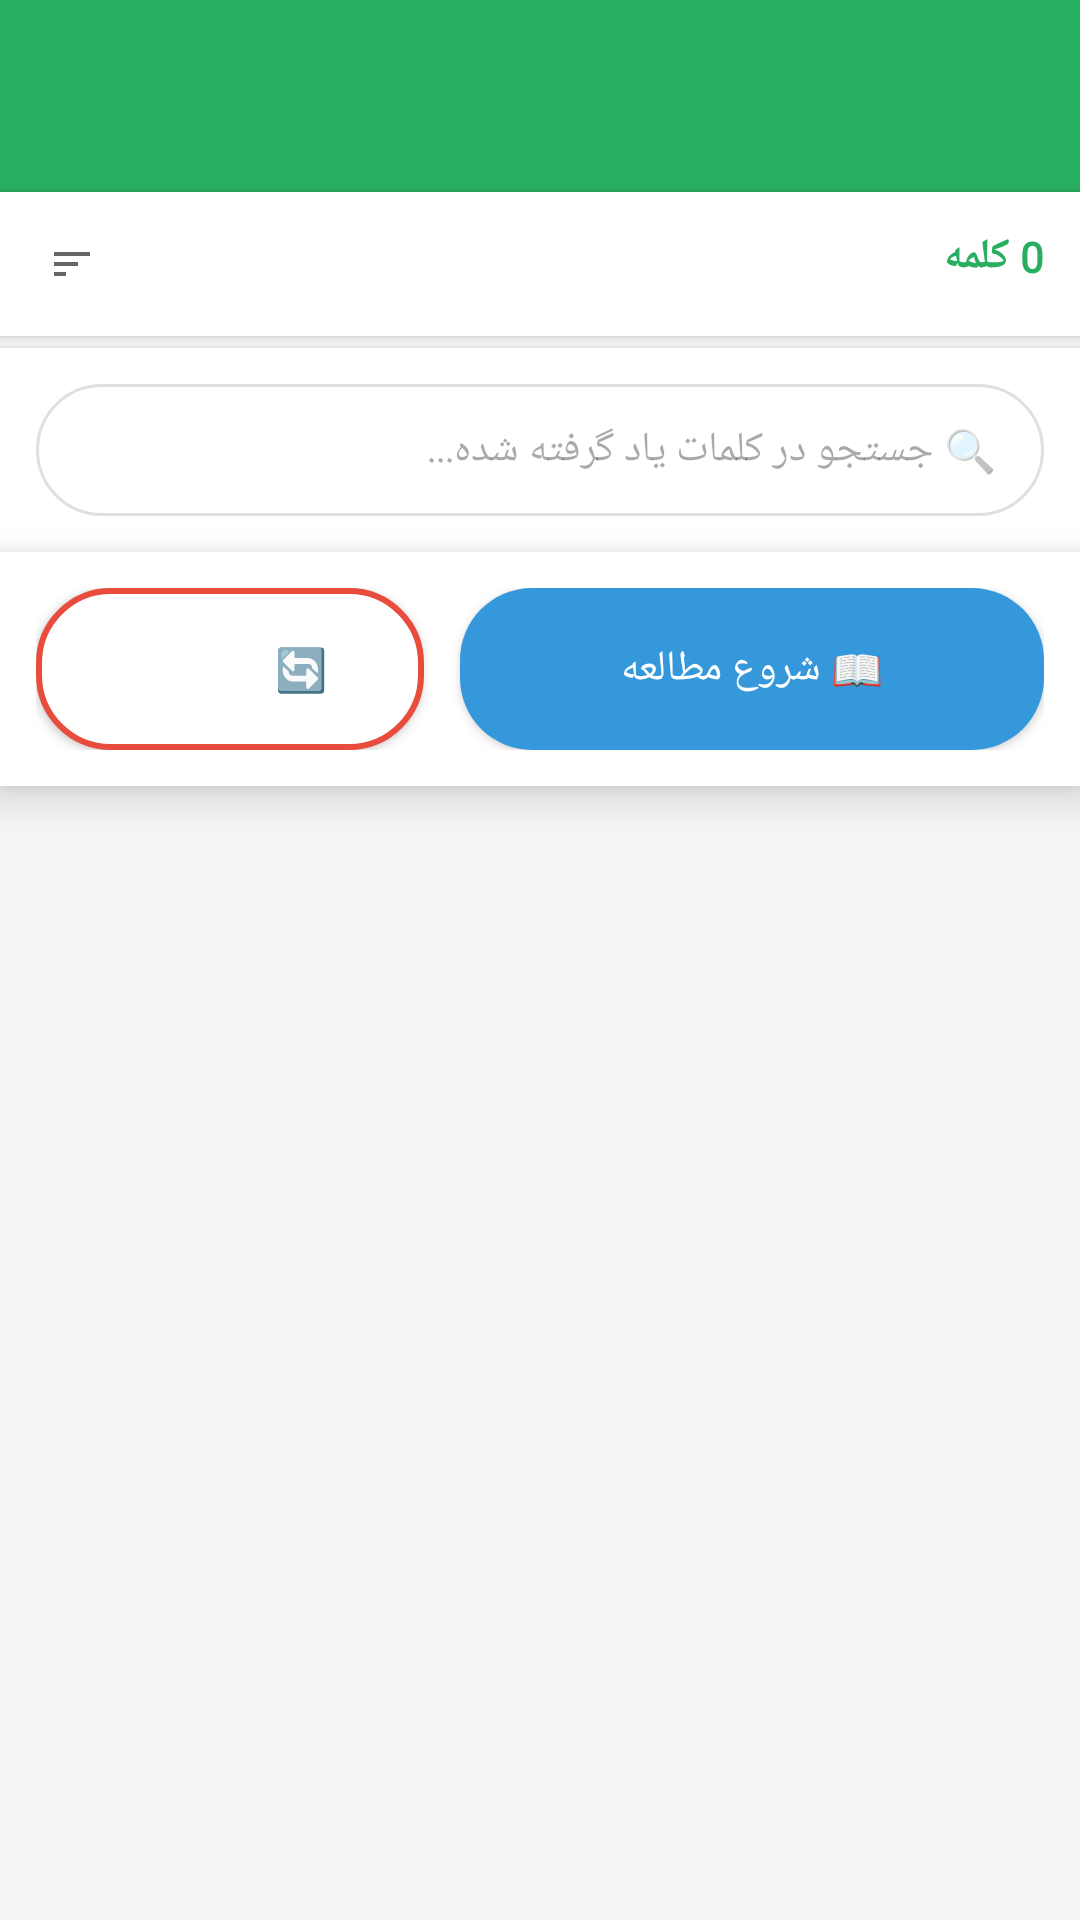

Reconstruct the res/layout file that produces this screen, plus the resources it refers to.
<!-- AndroidManifest.xml: application theme Theme.VisualDictionaryWizard -->
<!-- res/layout/activity_mastered_words.xml -->
<?xml version="1.0" encoding="utf-8"?>
<LinearLayout xmlns:android="http://schemas.android.com/apk/res/android"
    xmlns:app="http://schemas.android.com/apk/res-auto"
    android:layout_width="match_parent"
    android:layout_height="match_parent"
    android:orientation="vertical"
    android:layoutDirection="rtl"
    android:background="#f5f5f5">

    <androidx.appcompat.widget.Toolbar
        android:id="@+id/toolbar"
        android:layout_width="match_parent"
        android:layout_height="?attr/actionBarSize"
        android:background="#27AE60"
        android:theme="@style/ThemeOverlay.AppCompat.Dark.ActionBar" />

    
    <LinearLayout
        android:id="@+id/statsLayout"
        android:layout_width="match_parent"
        android:layout_height="wrap_content"
        android:orientation="horizontal"
        android:padding="12dp"
        android:background="#FFFFFF"
        android:elevation="2dp">

        <TextView
            android:fontFamily="@font/yekan"
            android:id="@+id/statsText"
            android:layout_width="0dp"
            android:layout_height="wrap_content"
            android:layout_weight="1"
            android:text="0 کلمه"
            android:textSize="14sp"
            android:textColor="#27AE60"
            android:textStyle="bold" />

        <ImageView
            android:id="@+id/sortButton"
            android:layout_width="24dp"
            android:layout_height="24dp"
            android:src="@drawable/ic_sort"
            android:padding="4dp"
            android:background="?attr/selectableItemBackgroundBorderless" />

    </LinearLayout>

    
    <LinearLayout
        android:layout_width="match_parent"
        android:layout_height="wrap_content"
        android:orientation="horizontal"
        android:padding="12dp"
        android:background="#FFFFFF"
        android:elevation="2dp"
        android:layout_marginTop="4dp">

        <EditText
            android:id="@+id/searchEditText"
            android:layout_width="0dp"
            android:layout_height="44dp"
            android:layout_weight="1"
            android:hint="🔍 جستجو در کلمات یاد گرفته شده..."
            android:inputType="text"
            android:background="@drawable/search_background"
            android:paddingStart="16dp"
            android:paddingEnd="16dp"
            android:textSize="14sp" />

        <ImageView
            android:id="@+id/clearButton"
            android:layout_width="44dp"
            android:layout_height="44dp"
            android:src="@drawable/ic_clear"
            android:padding="12dp"
            android:visibility="gone"
            android:background="?attr/selectableItemBackgroundBorderless" />

    </LinearLayout>

    
    <androidx.recyclerview.widget.RecyclerView
        android:id="@+id/recyclerView"
        android:layout_width="match_parent"
        android:layout_height="0dp"
        android:layout_weight="1"
        android:padding="8dp"
        android:clipToPadding="false"
        android:visibility="gone" />

    
    <ScrollView
        android:layout_width="match_parent"
        android:layout_height="match_parent"
        android:visibility="gone"
        android:fillViewport="true">

        <LinearLayout
            android:layout_width="match_parent"
            android:layout_height="wrap_content"
            android:orientation="vertical"
            android:gravity="center"
            android:padding="32dp"
            android:layout_gravity="center">

            <TextView
            android:fontFamily="@font/yekan"
                android:layout_width="wrap_content"
                android:layout_height="wrap_content"
                android:text="🎯"
                android:textSize="64dp" />

            <TextView
            android:fontFamily="@font/yekan"
                android:layout_width="wrap_content"
                android:layout_height="wrap_content"
                android:id="@+id/emptyView"
                android:text="هنوز کلمه‌ای یاد نگرفته‌اید"
                android:textSize="18sp"
                android:textColor="#666"
                android:textStyle="bold"
                android:layout_marginTop="16dp"
                android:gravity="center" />

            <TextView
            android:fontFamily="@font/yekan"
                android:layout_width="wrap_content"
                android:layout_height="wrap_content"
                android:text="در جلسه مطالعه، روی دکمه سبز ✅ بزنید"
                android:textSize="14sp"
                android:textColor="#999"
                android:layout_marginTop="8dp"
                android:gravity="center" />

        </LinearLayout>

    </ScrollView>

    
    <LinearLayout
        android:layout_width="match_parent"
        android:layout_height="wrap_content"
        android:orientation="horizontal"
        android:padding="12dp"
        android:layoutDirection="ltr"
        android:background="#FFFFFF"
        android:elevation="8dp">


        <Button
            android:id="@+id/resetButton"
            android:layout_width="0dp"
            android:layout_height="54dp"
            android:layout_weight="1"
            android:text="🔄 بازنشانی"
            android:background="@drawable/button_outline_danger"
            android:textColor="#ffffff"
            android:layout_marginEnd="6dp" />

        <Button
            android:id="@+id/studyButton"
            android:layout_width="0dp"
            android:layout_height="54dp"
            android:layout_weight="1.5"
            android:text="📖 شروع مطالعه"
            android:background="@drawable/button_primary"
            android:textColor="#FFFFFF"
            android:layout_marginStart="6dp" />

    </LinearLayout>

    <ProgressBar
        android:id="@+id/progressBar"
        android:layout_width="wrap_content"
        android:layout_height="wrap_content"
        android:layout_gravity="center"
        android:visibility="gone" />

</LinearLayout>
<!-- resources referenced by this layout -->
<resources>
  <!-- drawable button_outline_danger (drawable) -->
  <?xml version="1.0" encoding="utf-8"?>
  <shape xmlns:android="http://schemas.android.com/apk/res/android">
  
      <solid android:color="#FFFFFF" />
  
      <stroke
          android:width="2dp"
          android:color="#E74C3C" />
  
      <corners android:radius="24dp" />
  
      <padding
          android:left="16dp"
          android:top="12dp"
          android:right="16dp"
          android:bottom="12dp" />
  
  </shape>
  <!-- drawable button_primary (drawable) -->
  <?xml version="1.0" encoding="utf-8"?>
  <shape xmlns:android="http://schemas.android.com/apk/res/android">
      <solid android:color="#3498db"/>
      <corners android:radius="24dp"/>
  </shape>
  <!-- drawable ic_clear (drawable) -->
  <vector xmlns:android="http://schemas.android.com/apk/res/android"
      android:width="24dp"
      android:height="24dp"
      android:viewportWidth="24"
      android:viewportHeight="24">
  
      <path
          android:fillColor="#999999"
          android:pathData="M19,6.41L17.59,5 12,10.59 6.41,5 5,6.41 10.59,12 5,17.59 6.41,19 12,13.41 17.59,19 19,17.59 13.41,12z"/>
  
  </vector>
  <!-- drawable ic_sort (drawable) -->
  <vector xmlns:android="http://schemas.android.com/apk/res/android"
      android:width="24dp"
      android:height="24dp"
      android:viewportWidth="24"
      android:viewportHeight="24">
  
      <path
          android:fillColor="#666666"
          android:pathData="M3,18h6v-2H3v2zM3,6v2h18V6H3zm0,7h12v-2H3v2z"/>
  
  </vector>
  <!-- drawable search_background (drawable) -->
  <?xml version="1.0" encoding="utf-8"?>
  <shape xmlns:android="http://schemas.android.com/apk/res/android">
  
      <solid android:color="#FFFFFF" />
  
      <stroke
          android:width="1dp"
          android:color="#E0E0E0" />
  
      <corners android:radius="30dp" />
  
  </shape>
  <style name="Theme.VisualDictionaryWizard" parent="Base.Theme.VisualDictionaryWizard" />
  <style name="Base.Theme.VisualDictionaryWizard" parent="Theme.Material3.DayNight.NoActionBar">
          
          
      </style>
</resources>
